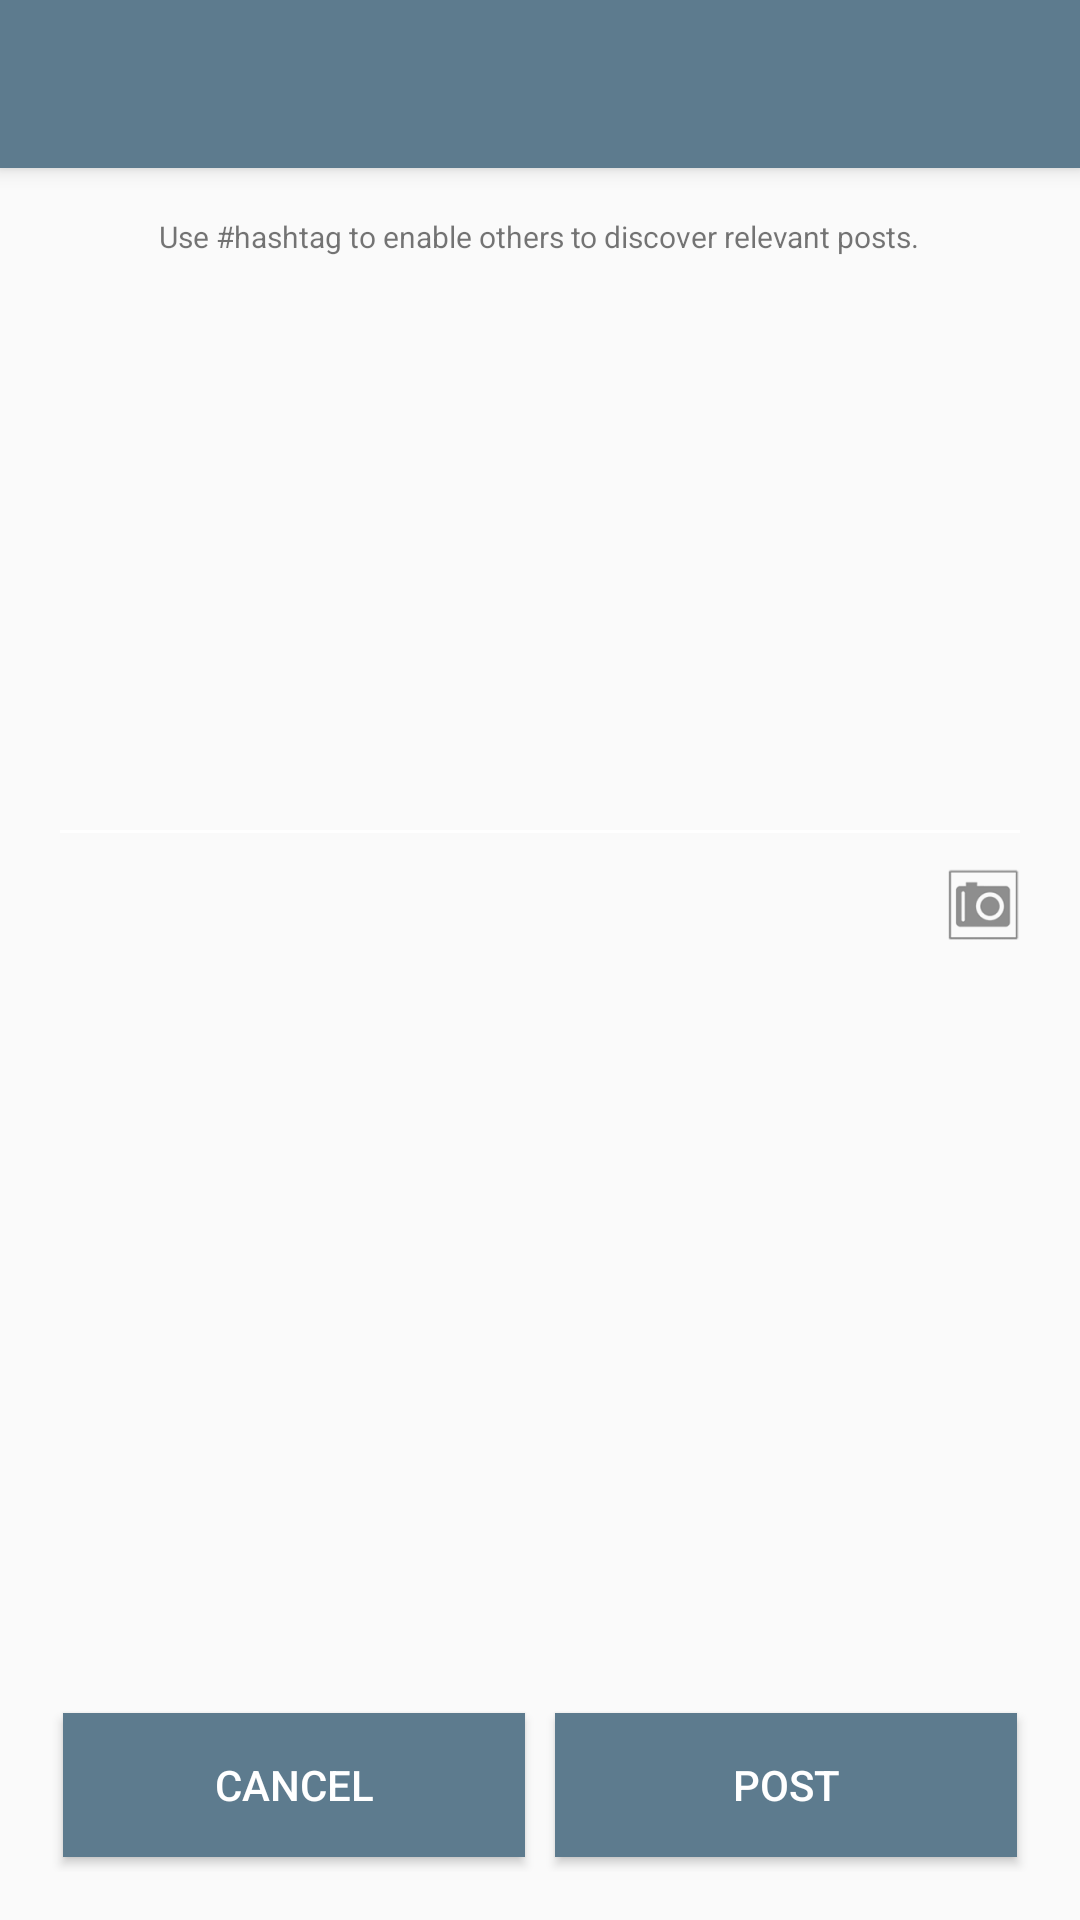

The Android layout XML behind this screen, and the referenced resources:
<!-- AndroidManifest.xml: activity theme AppTheme -->
<!-- res/layout/activity_add_feed.xml -->
<?xml version="1.0" encoding="utf-8"?>
<android.support.design.widget.CoordinatorLayout
    xmlns:android="http://schemas.android.com/apk/res/android"
    xmlns:app="http://schemas.android.com/apk/res-auto"
    xmlns:tools="http://schemas.android.com/tools" android:layout_width="match_parent"
    android:layout_height="match_parent" android:fitsSystemWindows="true"
    tools:context="zomeapp.com.zomechat.activities.AddFeedActivity">

    <android.support.design.widget.AppBarLayout android:layout_height="wrap_content"
        android:layout_width="match_parent" android:theme="@style/AppTheme.AppBarOverlay">

        <android.support.v7.widget.Toolbar android:id="@+id/toolbar"
            android:layout_width="match_parent" android:layout_height="?attr/actionBarSize"
            android:background="?attr/colorPrimary" app:popupTheme="@style/AppTheme.PopupOverlay" />

    </android.support.design.widget.AppBarLayout>

    <include layout="@layout/content_add_feed" />

</android.support.design.widget.CoordinatorLayout>
<!-- res/layout/content_add_feed.xml (included above) -->
<?xml version="1.0" encoding="utf-8"?>
<RelativeLayout xmlns:android="http://schemas.android.com/apk/res/android"
    xmlns:tools="http://schemas.android.com/tools"
    xmlns:app="http://schemas.android.com/apk/res-auto" android:layout_width="match_parent"
    android:layout_height="match_parent" android:paddingLeft="@dimen/activity_horizontal_margin"
    android:paddingRight="@dimen/activity_horizontal_margin"
    android:paddingTop="@dimen/activity_vertical_margin"
    android:paddingBottom="@dimen/activity_vertical_margin"
    app:layout_behavior="@string/appbar_scrolling_view_behavior"
    tools:showIn="@layout/activity_add_feed"
    tools:context="zomeapp.com.zomechat.activities.AddFeedActivity">

    <TextView
        android:id="@+id/tvHint"
        android:layout_width="wrap_content"
        android:layout_height="wrap_content"
        android:text="@string/hashtag_tv"
        android:layout_centerHorizontal="true"
        android:textSize="10sp"/>

    <EditText
        android:id="@+id/etMessage"
        android:gravity="top"
        android:layout_below="@+id/tvHint"
        android:layout_width="match_parent"
        android:layout_height="200dp"
        android:inputType="textMultiLine"
        android:ems="10"
        android:imeOptions="actionDone"
        android:maxLines="7"/>

    <ImageView
        android:id="@+id/ivAddImage"
        android:layout_width="match_parent"
        android:layout_height="match_parent"
        android:layout_below="@id/etMessage"
        android:layout_above="@+id/llBtns"
        android:layout_alignParentLeft="true"
        android:layout_alignParentStart="true"/>

    <ImageButton
        android:id="@+id/btnAddPhoto"
        android:layout_width="wrap_content"
        android:layout_height="wrap_content"
        android:layout_below="@+id/etMessage"
        android:src="@drawable/ic_select_photo"
        android:layout_alignParentRight="true"
        android:layout_alignParentEnd="true"
        android:background="@android:color/transparent"/>

    <LinearLayout
        android:id="@+id/llBtns"
        android:layout_width="match_parent"
        android:layout_height="wrap_content"
        android:orientation="horizontal"
        android:weightSum="2"
        android:layout_alignParentBottom="true">
        <Button
            android:id="@+id/btnCancel"
            android:text="@string/btn_cancel"
            android:background="#5d7b8e"
            android:textColor="@color/white"
            android:layout_width="0dp"
            android:layout_margin="5dp"
            android:layout_height="wrap_content"
            android:layout_weight="1"/>

        <Button
            android:id="@+id/btnPost"
            android:text="@string/btn_post"
            android:background="#5d7b8e"
            android:textColor="@color/white"
            android:layout_width="0dp"
            android:layout_margin="5dp"
            android:layout_height="wrap_content"
            android:layout_weight="1"/>

    </LinearLayout>

</RelativeLayout>
<!-- resources referenced by this layout -->
<resources>
  <dimen name="activity_horizontal_margin">16dp</dimen>
  <dimen name="activity_vertical_margin">16dp</dimen>
  <!-- drawable ic_select_photo: png bitmap (drawable-hdpi, 830 bytes) -->
  <string name="btn_cancel">Cancel</string>
  <string name="btn_post">Post</string>
  <string name="hashtag_tv">Use #hashtag to enable others to discover relevant posts.</string>
  <style name="AppTheme.AppBarOverlay" parent="Base.ThemeOverlay.AppCompat.Dark.ActionBar" />
  <style name="AppTheme.PopupOverlay" parent="ThemeOverlay.AppCompat.Light" />
  <style name="AppTheme" parent="Theme.AppCompat.Light.NoActionBar">
          
          
          
          
          <item name="colorPrimary">#5d7b8e</item>
          <item name="colorPrimaryDark">#475a6c</item>
          <item name="colorAccent">#29343e</item>
          <item name="colorControlNormal">#fff</item>
          <item name="windowActionModeOverlay">true</item>
  
      </style>
  <!-- not gathered from this repository: default colours our renderer supplied (Android Studio template values) -->
  <color name="white">#FFFFFFFF</color>
</resources>
